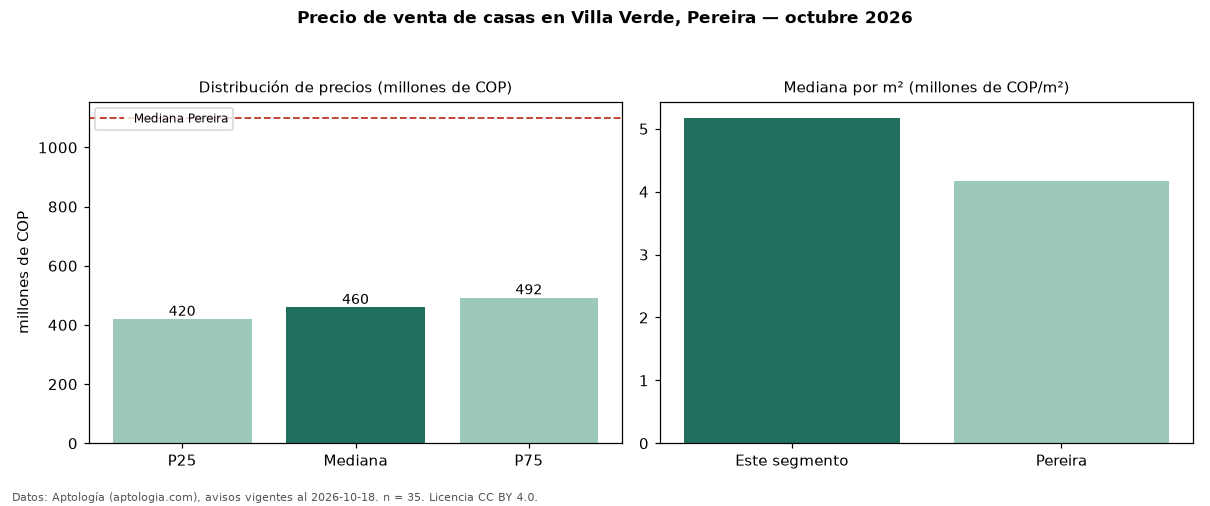

The table this chart was drawn from, first rows:
seccion, metrica, valor, moneda, n
precio, p25, 420000000, COP, 35
precio, mediana, 460000000, COP, 35
precio, p75, 492500000, COP, 35
precio, minimo, 365000000, COP, 35
precio, maximo, 1330000000, COP, 35
m2, mediana_precio_m2, 5174419, COP, 35
m2, area_mediana_m2, 90.0, m2, 35
banos, mediana_banos, 2.0, , 
parqueadero, pct_con_parqueadero, 100.0, %, 34
estrato, estrato_mas_frecuente, 4, , 34
habitaciones, 3+, 450000000, COP, 33
ciudad, mediana_ciudad_referencia, 1100000000, COP, 
ciudad, mediana_m2_ciudad, 4166667, COP, 
fuente, fecha_datos, 2026-10-18, , 
fuente, atribucion, https://www.aptologia.com/casas-en-venta…, , 
fuente, licencia, CC BY 4.0, , 
